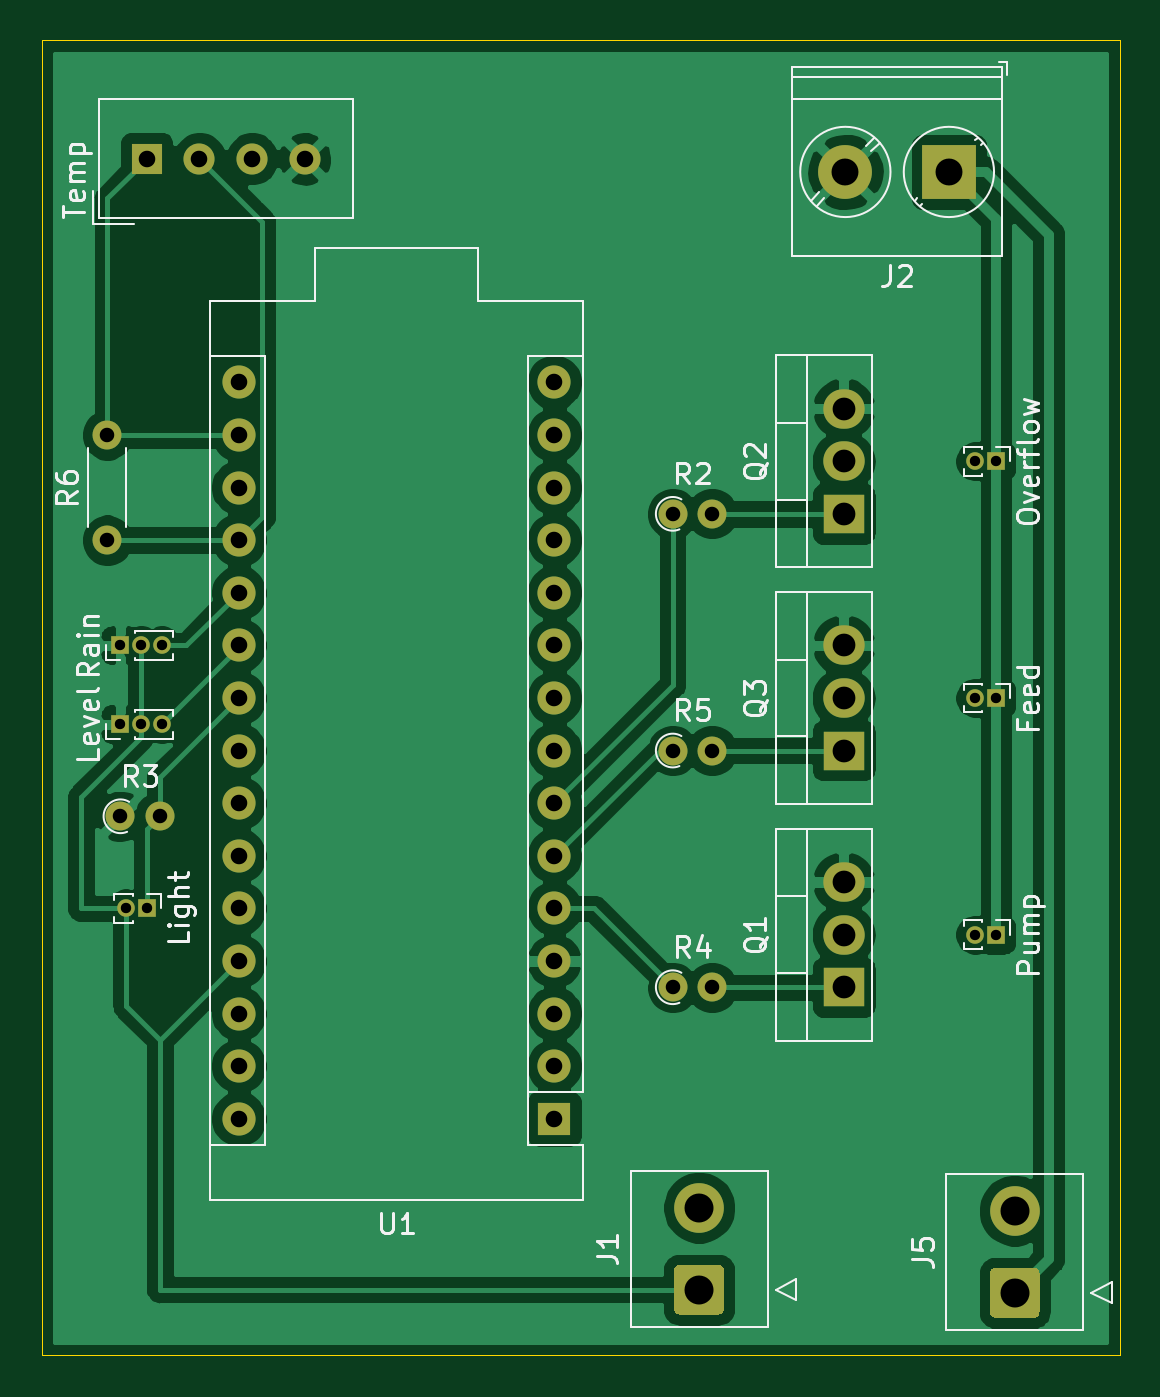
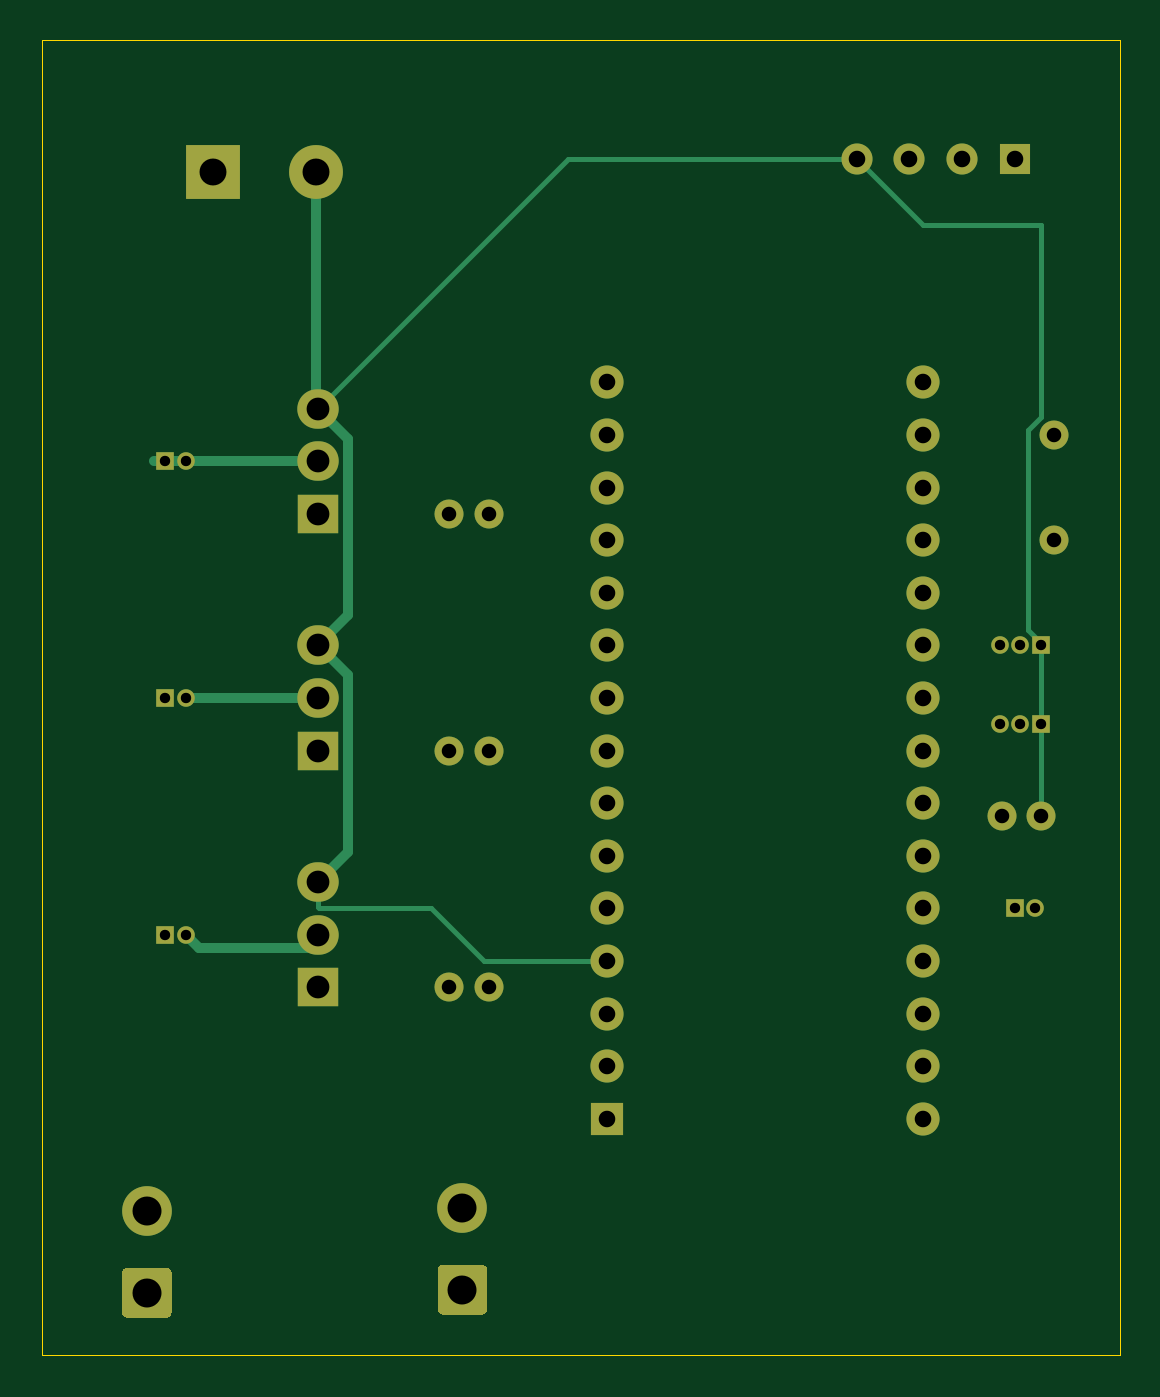
Circuit board: 8 layer files. Board 52.1 x 63.5 mm.
- bottom_copper: aquaponics-1-B_Cu.gbl (8186 bytes)
- bottom_mask: aquaponics-1-B_Mask.gbs (3695 bytes)
- bottom_silk: aquaponics-1-B_SilkS.gbo (478 bytes)
- outline: aquaponics-1-Edge_Cuts.gm1 (699 bytes)
- top_copper: aquaponics-1-F_Cu.gtl (90093 bytes)
- top_mask: aquaponics-1-F_Mask.gts (3695 bytes)
- top_silk: aquaponics-1-F_SilkS.gto (23098 bytes)
- drill: aquaponics-1.drl (1110 bytes)

=== bottom_copper: aquaponics-1-B_Cu.gbl (8186 bytes, source omitted) ===
=== bottom_mask: aquaponics-1-B_Mask.gbs ===
%TF.GenerationSoftware,KiCad,Pcbnew,5.1.9+dfsg1-1+b1*%
%TF.CreationDate,2021-12-12T08:10:16+11:00*%
%TF.ProjectId,aquaponics-1,61717561-706f-46e6-9963-732d312e6b69,rev?*%
%TF.SameCoordinates,Original*%
%TF.FileFunction,Soldermask,Bot*%
%TF.FilePolarity,Negative*%
%FSLAX46Y46*%
G04 Gerber Fmt 4.6, Leading zero omitted, Abs format (unit mm)*
G04 Created by KiCad (PCBNEW 5.1.9+dfsg1-1+b1) date 2021-12-12 08:10:16*
%MOMM*%
%LPD*%
G01*
G04 APERTURE LIST*
%ADD10R,2.600000X2.600000*%
%ADD11C,2.600000*%
%ADD12O,1.600000X1.600000*%
%ADD13R,1.600000X1.600000*%
%ADD14C,1.500000*%
%ADD15R,1.500000X1.500000*%
%ADD16C,2.400000*%
%ADD17O,0.850000X0.850000*%
%ADD18R,0.850000X0.850000*%
%ADD19O,2.000000X1.905000*%
%ADD20R,2.000000X1.905000*%
%ADD21O,1.400000X1.400000*%
%ADD22C,1.400000*%
G04 APERTURE END LIST*
D10*
%TO.C,J2*%
X62230000Y-20320000D03*
D11*
X57230000Y-20320000D03*
%TD*%
D12*
%TO.C,U1*%
X27940000Y-30480000D03*
X43180000Y-30480000D03*
X27940000Y-66040000D03*
X43180000Y-33020000D03*
X27940000Y-63500000D03*
X43180000Y-35560000D03*
X27940000Y-60960000D03*
X43180000Y-38100000D03*
X27940000Y-58420000D03*
X43180000Y-40640000D03*
X27940000Y-55880000D03*
X43180000Y-43180000D03*
X27940000Y-53340000D03*
X43180000Y-45720000D03*
X27940000Y-50800000D03*
X43180000Y-48260000D03*
X27940000Y-48260000D03*
X43180000Y-50800000D03*
X27940000Y-45720000D03*
X43180000Y-53340000D03*
X27940000Y-43180000D03*
X43180000Y-55880000D03*
X27940000Y-40640000D03*
X43180000Y-58420000D03*
X27940000Y-38100000D03*
X43180000Y-60960000D03*
X27940000Y-35560000D03*
X43180000Y-63500000D03*
X27940000Y-33020000D03*
D13*
X43180000Y-66040000D03*
%TD*%
D14*
%TO.C,Temp*%
X31115000Y-19685000D03*
X28575000Y-19685000D03*
X26035000Y-19685000D03*
D15*
X23495000Y-19685000D03*
%TD*%
D16*
%TO.C,J5*%
X65405000Y-70485000D03*
G36*
G01*
X66355000Y-75645000D02*
X64455000Y-75645000D01*
G75*
G02*
X64205000Y-75395000I0J250000D01*
G01*
X64205000Y-73495000D01*
G75*
G02*
X64455000Y-73245000I250000J0D01*
G01*
X66355000Y-73245000D01*
G75*
G02*
X66605000Y-73495000I0J-250000D01*
G01*
X66605000Y-75395000D01*
G75*
G02*
X66355000Y-75645000I-250000J0D01*
G01*
G37*
%TD*%
D17*
%TO.C,Overflow*%
X63500000Y-34290000D03*
D18*
X64500000Y-34290000D03*
%TD*%
D19*
%TO.C,Q3*%
X57150000Y-43180000D03*
X57150000Y-45720000D03*
D20*
X57150000Y-48260000D03*
%TD*%
D17*
%TO.C,Feed*%
X63500000Y-45720000D03*
D18*
X64500000Y-45720000D03*
%TD*%
D19*
%TO.C,Q1*%
X57150000Y-54610000D03*
X57150000Y-57150000D03*
D20*
X57150000Y-59690000D03*
%TD*%
D19*
%TO.C,Q2*%
X57150000Y-31750000D03*
X57150000Y-34290000D03*
D20*
X57150000Y-36830000D03*
%TD*%
D17*
%TO.C,Pump*%
X63500000Y-57150000D03*
D18*
X64500000Y-57150000D03*
%TD*%
D17*
%TO.C,Rain*%
X24225000Y-43180000D03*
X23225000Y-43180000D03*
D18*
X22225000Y-43180000D03*
%TD*%
D16*
%TO.C,J1*%
X50165000Y-70335000D03*
G36*
G01*
X51115000Y-75495000D02*
X49215000Y-75495000D01*
G75*
G02*
X48965000Y-75245000I0J250000D01*
G01*
X48965000Y-73345000D01*
G75*
G02*
X49215000Y-73095000I250000J0D01*
G01*
X51115000Y-73095000D01*
G75*
G02*
X51365000Y-73345000I0J-250000D01*
G01*
X51365000Y-75245000D01*
G75*
G02*
X51115000Y-75495000I-250000J0D01*
G01*
G37*
%TD*%
D17*
%TO.C,Level*%
X24225000Y-46990000D03*
X23225000Y-46990000D03*
D18*
X22225000Y-46990000D03*
%TD*%
D17*
%TO.C,Light*%
X22495000Y-55880000D03*
D18*
X23495000Y-55880000D03*
%TD*%
D21*
%TO.C,R2*%
X50795000Y-36830000D03*
D22*
X48895000Y-36830000D03*
%TD*%
D21*
%TO.C,R3*%
X24125000Y-51435000D03*
D22*
X22225000Y-51435000D03*
%TD*%
D21*
%TO.C,R4*%
X50795000Y-59690000D03*
D22*
X48895000Y-59690000D03*
%TD*%
D21*
%TO.C,R5*%
X50795000Y-48260000D03*
D22*
X48895000Y-48260000D03*
%TD*%
D21*
%TO.C,R6*%
X21590000Y-33020000D03*
D22*
X21590000Y-38100000D03*
%TD*%
M02*

=== bottom_silk: aquaponics-1-B_SilkS.gbo ===
%TF.GenerationSoftware,KiCad,Pcbnew,5.1.9+dfsg1-1+b1*%
%TF.CreationDate,2021-12-12T08:10:16+11:00*%
%TF.ProjectId,aquaponics-1,61717561-706f-46e6-9963-732d312e6b69,rev?*%
%TF.SameCoordinates,Original*%
%TF.FileFunction,Legend,Bot*%
%TF.FilePolarity,Positive*%
%FSLAX46Y46*%
G04 Gerber Fmt 4.6, Leading zero omitted, Abs format (unit mm)*
G04 Created by KiCad (PCBNEW 5.1.9+dfsg1-1+b1) date 2021-12-12 08:10:16*
%MOMM*%
%LPD*%
G01*
G04 APERTURE LIST*
G04 APERTURE END LIST*
M02*

=== outline: aquaponics-1-Edge_Cuts.gm1 ===
%TF.GenerationSoftware,KiCad,Pcbnew,5.1.9+dfsg1-1+b1*%
%TF.CreationDate,2021-12-12T08:10:16+11:00*%
%TF.ProjectId,aquaponics-1,61717561-706f-46e6-9963-732d312e6b69,rev?*%
%TF.SameCoordinates,Original*%
%TF.FileFunction,Profile,NP*%
%FSLAX46Y46*%
G04 Gerber Fmt 4.6, Leading zero omitted, Abs format (unit mm)*
G04 Created by KiCad (PCBNEW 5.1.9+dfsg1-1+b1) date 2021-12-12 08:10:16*
%MOMM*%
%LPD*%
G01*
G04 APERTURE LIST*
%TA.AperFunction,Profile*%
%ADD10C,0.050000*%
%TD*%
G04 APERTURE END LIST*
D10*
X18415000Y-77470000D02*
X18415000Y-13970000D01*
X70485000Y-77470000D02*
X18415000Y-77470000D01*
X70485000Y-13970000D02*
X70485000Y-77470000D01*
X18415000Y-13970000D02*
X70485000Y-13970000D01*
M02*

=== top_copper: aquaponics-1-F_Cu.gtl (90093 bytes, source omitted) ===
=== top_mask: aquaponics-1-F_Mask.gts ===
%TF.GenerationSoftware,KiCad,Pcbnew,5.1.9+dfsg1-1+b1*%
%TF.CreationDate,2021-12-12T08:10:16+11:00*%
%TF.ProjectId,aquaponics-1,61717561-706f-46e6-9963-732d312e6b69,rev?*%
%TF.SameCoordinates,Original*%
%TF.FileFunction,Soldermask,Top*%
%TF.FilePolarity,Negative*%
%FSLAX46Y46*%
G04 Gerber Fmt 4.6, Leading zero omitted, Abs format (unit mm)*
G04 Created by KiCad (PCBNEW 5.1.9+dfsg1-1+b1) date 2021-12-12 08:10:16*
%MOMM*%
%LPD*%
G01*
G04 APERTURE LIST*
%ADD10R,2.600000X2.600000*%
%ADD11C,2.600000*%
%ADD12O,1.600000X1.600000*%
%ADD13R,1.600000X1.600000*%
%ADD14C,1.500000*%
%ADD15R,1.500000X1.500000*%
%ADD16C,2.400000*%
%ADD17O,0.850000X0.850000*%
%ADD18R,0.850000X0.850000*%
%ADD19O,2.000000X1.905000*%
%ADD20R,2.000000X1.905000*%
%ADD21O,1.400000X1.400000*%
%ADD22C,1.400000*%
G04 APERTURE END LIST*
D10*
%TO.C,J2*%
X62230000Y-20320000D03*
D11*
X57230000Y-20320000D03*
%TD*%
D12*
%TO.C,U1*%
X27940000Y-30480000D03*
X43180000Y-30480000D03*
X27940000Y-66040000D03*
X43180000Y-33020000D03*
X27940000Y-63500000D03*
X43180000Y-35560000D03*
X27940000Y-60960000D03*
X43180000Y-38100000D03*
X27940000Y-58420000D03*
X43180000Y-40640000D03*
X27940000Y-55880000D03*
X43180000Y-43180000D03*
X27940000Y-53340000D03*
X43180000Y-45720000D03*
X27940000Y-50800000D03*
X43180000Y-48260000D03*
X27940000Y-48260000D03*
X43180000Y-50800000D03*
X27940000Y-45720000D03*
X43180000Y-53340000D03*
X27940000Y-43180000D03*
X43180000Y-55880000D03*
X27940000Y-40640000D03*
X43180000Y-58420000D03*
X27940000Y-38100000D03*
X43180000Y-60960000D03*
X27940000Y-35560000D03*
X43180000Y-63500000D03*
X27940000Y-33020000D03*
D13*
X43180000Y-66040000D03*
%TD*%
D14*
%TO.C,Temp*%
X31115000Y-19685000D03*
X28575000Y-19685000D03*
X26035000Y-19685000D03*
D15*
X23495000Y-19685000D03*
%TD*%
D16*
%TO.C,J5*%
X65405000Y-70485000D03*
G36*
G01*
X66355000Y-75645000D02*
X64455000Y-75645000D01*
G75*
G02*
X64205000Y-75395000I0J250000D01*
G01*
X64205000Y-73495000D01*
G75*
G02*
X64455000Y-73245000I250000J0D01*
G01*
X66355000Y-73245000D01*
G75*
G02*
X66605000Y-73495000I0J-250000D01*
G01*
X66605000Y-75395000D01*
G75*
G02*
X66355000Y-75645000I-250000J0D01*
G01*
G37*
%TD*%
D17*
%TO.C,Overflow*%
X63500000Y-34290000D03*
D18*
X64500000Y-34290000D03*
%TD*%
D19*
%TO.C,Q3*%
X57150000Y-43180000D03*
X57150000Y-45720000D03*
D20*
X57150000Y-48260000D03*
%TD*%
D17*
%TO.C,Feed*%
X63500000Y-45720000D03*
D18*
X64500000Y-45720000D03*
%TD*%
D19*
%TO.C,Q1*%
X57150000Y-54610000D03*
X57150000Y-57150000D03*
D20*
X57150000Y-59690000D03*
%TD*%
D19*
%TO.C,Q2*%
X57150000Y-31750000D03*
X57150000Y-34290000D03*
D20*
X57150000Y-36830000D03*
%TD*%
D17*
%TO.C,Pump*%
X63500000Y-57150000D03*
D18*
X64500000Y-57150000D03*
%TD*%
D17*
%TO.C,Rain*%
X24225000Y-43180000D03*
X23225000Y-43180000D03*
D18*
X22225000Y-43180000D03*
%TD*%
D16*
%TO.C,J1*%
X50165000Y-70335000D03*
G36*
G01*
X51115000Y-75495000D02*
X49215000Y-75495000D01*
G75*
G02*
X48965000Y-75245000I0J250000D01*
G01*
X48965000Y-73345000D01*
G75*
G02*
X49215000Y-73095000I250000J0D01*
G01*
X51115000Y-73095000D01*
G75*
G02*
X51365000Y-73345000I0J-250000D01*
G01*
X51365000Y-75245000D01*
G75*
G02*
X51115000Y-75495000I-250000J0D01*
G01*
G37*
%TD*%
D17*
%TO.C,Level*%
X24225000Y-46990000D03*
X23225000Y-46990000D03*
D18*
X22225000Y-46990000D03*
%TD*%
D17*
%TO.C,Light*%
X22495000Y-55880000D03*
D18*
X23495000Y-55880000D03*
%TD*%
D21*
%TO.C,R2*%
X50795000Y-36830000D03*
D22*
X48895000Y-36830000D03*
%TD*%
D21*
%TO.C,R3*%
X24125000Y-51435000D03*
D22*
X22225000Y-51435000D03*
%TD*%
D21*
%TO.C,R4*%
X50795000Y-59690000D03*
D22*
X48895000Y-59690000D03*
%TD*%
D21*
%TO.C,R5*%
X50795000Y-48260000D03*
D22*
X48895000Y-48260000D03*
%TD*%
D21*
%TO.C,R6*%
X21590000Y-33020000D03*
D22*
X21590000Y-38100000D03*
%TD*%
M02*

=== top_silk: aquaponics-1-F_SilkS.gto (23098 bytes, source omitted) ===
=== drill: aquaponics-1.drl ===
M48
INCH,TZ
T1C0.0197
T2C0.0276
T3C0.0315
T4C0.0433
T5C0.0512
T6C0.0551
%
G90
G05
T1
X8750Y-17000
X8750Y-18500
X8856Y-22000
X9144Y-17000
X9144Y-18500
X9250Y-22000
X9537Y-17000
X9537Y-18500
X25000Y-13500
X25000Y-18000
X25000Y-22500
X25394Y-13500
X25394Y-18000
X25394Y-22500
T2
X8500Y-13000
X8500Y-15000
X8750Y-20250
X9498Y-20250
X19250Y-14500
X19250Y-19000
X19250Y-23500
X19998Y-14500
X19998Y-19000
X19998Y-23500
T3
X9250Y-7750
X10250Y-7750
X11000Y-12000
X11000Y-13000
X11000Y-14000
X11000Y-15000
X11000Y-16000
X11000Y-17000
X11000Y-18000
X11000Y-19000
X11000Y-20000
X11000Y-21000
X11000Y-22000
X11000Y-23000
X11000Y-24000
X11000Y-25000
X11000Y-26000
X11250Y-7750
X12250Y-7750
X17000Y-12000
X17000Y-13000
X17000Y-14000
X17000Y-15000
X17000Y-16000
X17000Y-17000
X17000Y-18000
X17000Y-19000
X17000Y-20000
X17000Y-21000
X17000Y-22000
X17000Y-23000
X17000Y-24000
X17000Y-25000
X17000Y-26000
T4
X22500Y-12500
X22500Y-13500
X22500Y-14500
X22500Y-17000
X22500Y-18000
X22500Y-19000
X22500Y-21500
X22500Y-22500
X22500Y-23500
T5
X22531Y-8000
X24500Y-8000
T6
X19750Y-27691
X19750Y-29250
X25750Y-27750
X25750Y-29309
T0
M30
